Labelled photos from "processed", an image-classification folder in chahoseong/banana-classifier. The possible labels are: dispose, overripe, ripe, unripe.

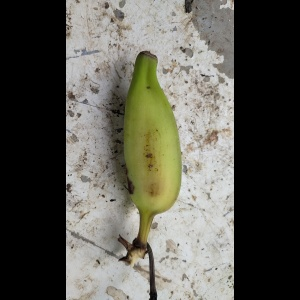
Label: unripe

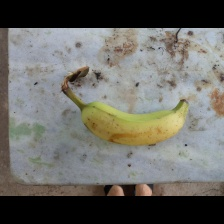
Label: ripe

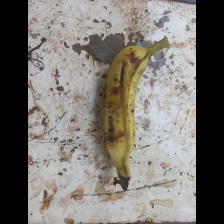
Label: overripe

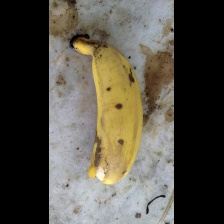
Label: dispose

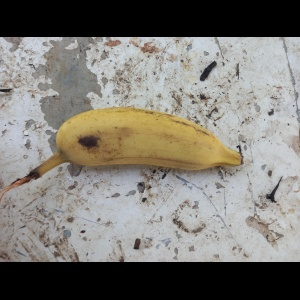
Label: ripe

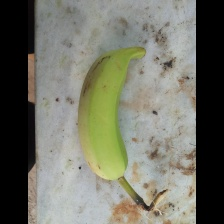
Label: unripe
